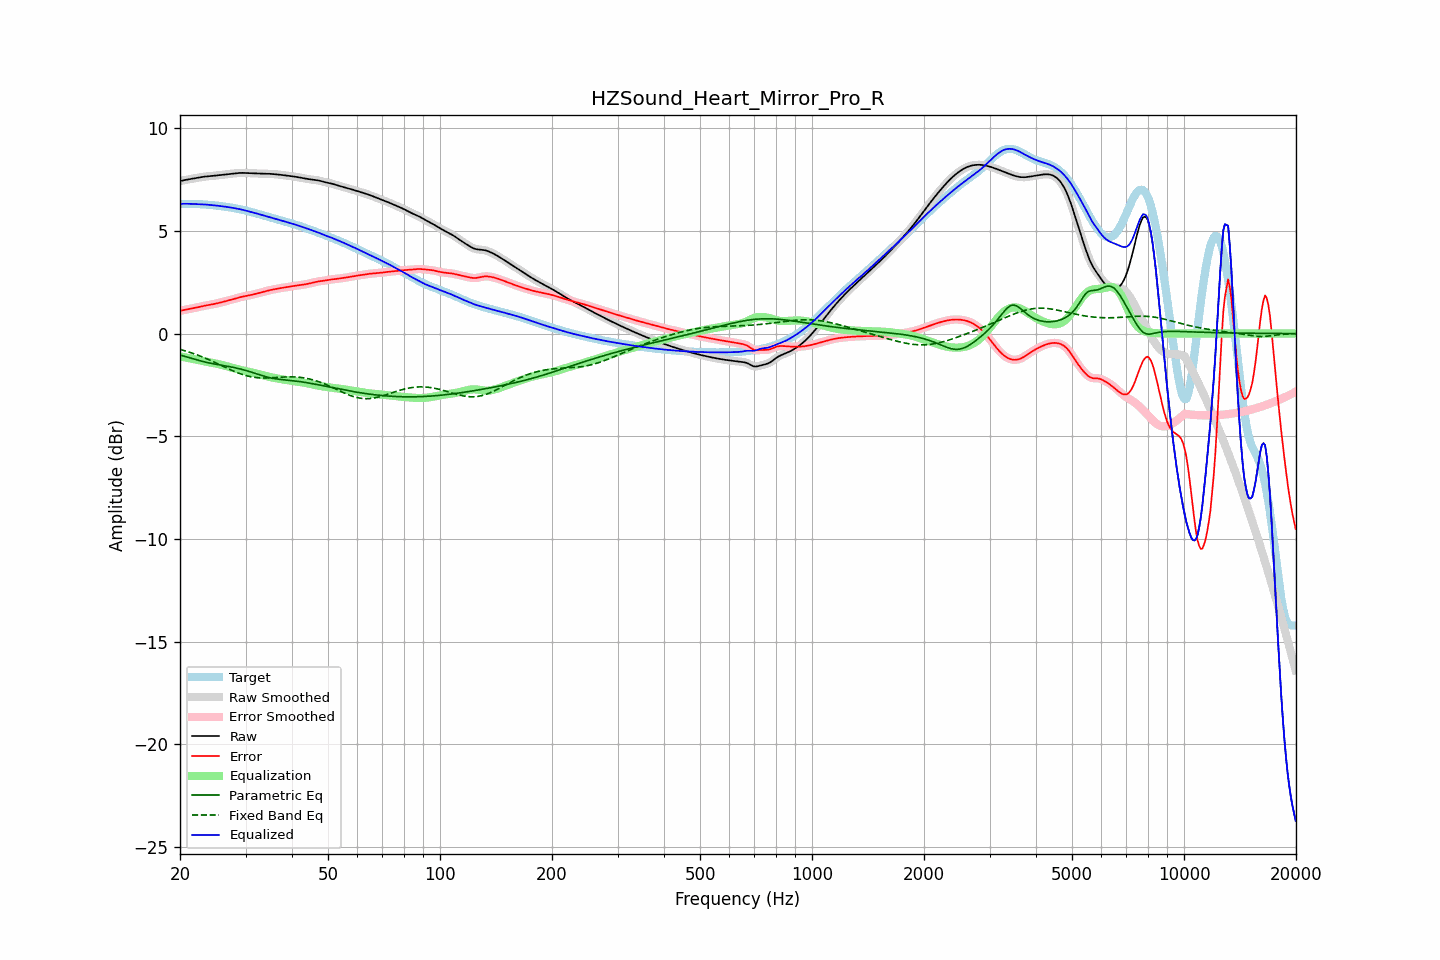

The data file committed next to this chart (first rows):
frequency, raw, error, smoothed, error_smoothed, equalization, parametric_eq, fixed_band_eq, equalized_raw, equalized_smoothed, target
20.00, 7.42, 1.10, 7.42, 1.10, -1.11, -1.04, -0.77, 6.32, 6.32, 6.32
20.20, 7.44, 1.12, 7.44, 1.12, -1.12, -1.07, -0.79, 6.32, 6.32, 6.32
20.40, 7.46, 1.14, 7.46, 1.14, -1.14, -1.09, -0.81, 6.32, 6.32, 6.32
20.61, 7.48, 1.16, 7.48, 1.16, -1.15, -1.11, -0.83, 6.32, 6.32, 6.32
20.81, 7.49, 1.17, 7.49, 1.17, -1.17, -1.14, -0.86, 6.32, 6.32, 6.32
21.02, 7.51, 1.19, 7.51, 1.19, -1.19, -1.16, -0.88, 6.32, 6.32, 6.32
21.23, 7.52, 1.20, 7.52, 1.20, -1.20, -1.18, -0.91, 6.32, 6.32, 6.32
21.44, 7.53, 1.22, 7.53, 1.22, -1.22, -1.20, -0.93, 6.31, 6.31, 6.32
21.66, 7.55, 1.23, 7.55, 1.23, -1.23, -1.23, -0.96, 6.31, 6.31, 6.31
21.87, 7.56, 1.25, 7.56, 1.25, -1.25, -1.25, -0.99, 6.31, 6.31, 6.31
22.09, 7.57, 1.27, 7.57, 1.27, -1.27, -1.27, -1.02, 6.31, 6.31, 6.31
22.31, 7.59, 1.28, 7.59, 1.28, -1.28, -1.29, -1.05, 6.31, 6.31, 6.31
22.54, 7.60, 1.30, 7.60, 1.30, -1.30, -1.31, -1.08, 6.30, 6.30, 6.30
22.76, 7.62, 1.32, 7.62, 1.32, -1.32, -1.33, -1.11, 6.30, 6.30, 6.30
22.99, 7.63, 1.34, 7.63, 1.34, -1.33, -1.35, -1.14, 6.29, 6.29, 6.29
23.22, 7.64, 1.35, 7.64, 1.35, -1.35, -1.37, -1.17, 6.29, 6.29, 6.29
23.45, 7.65, 1.37, 7.65, 1.37, -1.37, -1.39, -1.20, 6.28, 6.28, 6.28
23.69, 7.66, 1.38, 7.66, 1.38, -1.38, -1.41, -1.24, 6.28, 6.28, 6.28
23.92, 7.66, 1.39, 7.66, 1.39, -1.39, -1.43, -1.27, 6.27, 6.27, 6.27
24.16, 7.67, 1.41, 7.67, 1.41, -1.41, -1.44, -1.31, 6.26, 6.26, 6.26
24.40, 7.68, 1.42, 7.68, 1.42, -1.42, -1.46, -1.34, 6.25, 6.25, 6.25
24.65, 7.68, 1.44, 7.68, 1.44, -1.44, -1.47, -1.38, 6.25, 6.25, 6.25
24.89, 7.69, 1.45, 7.69, 1.45, -1.45, -1.49, -1.41, 6.24, 6.24, 6.24
25.14, 7.70, 1.47, 7.70, 1.47, -1.47, -1.50, -1.45, 6.23, 6.23, 6.23
25.39, 7.71, 1.49, 7.71, 1.49, -1.49, -1.52, -1.49, 6.22, 6.22, 6.22
25.65, 7.72, 1.51, 7.72, 1.51, -1.51, -1.53, -1.52, 6.21, 6.21, 6.21
25.91, 7.73, 1.53, 7.73, 1.53, -1.53, -1.54, -1.56, 6.20, 6.20, 6.20
26.16, 7.74, 1.55, 7.74, 1.55, -1.55, -1.56, -1.60, 6.19, 6.19, 6.19
26.43, 7.75, 1.57, 7.75, 1.57, -1.57, -1.57, -1.64, 6.18, 6.18, 6.18
26.69, 7.76, 1.59, 7.76, 1.59, -1.59, -1.58, -1.67, 6.17, 6.17, 6.17
26.96, 7.77, 1.61, 7.77, 1.61, -1.61, -1.60, -1.71, 6.16, 6.16, 6.16
27.23, 7.78, 1.63, 7.78, 1.63, -1.63, -1.61, -1.75, 6.14, 6.14, 6.15
27.50, 7.78, 1.65, 7.78, 1.65, -1.65, -1.63, -1.78, 6.13, 6.13, 6.13
27.77, 7.79, 1.67, 7.79, 1.67, -1.67, -1.64, -1.82, 6.12, 6.12, 6.12
28.05, 7.80, 1.70, 7.80, 1.70, -1.70, -1.66, -1.85, 6.10, 6.10, 6.11
28.33, 7.81, 1.72, 7.81, 1.72, -1.72, -1.68, -1.88, 6.09, 6.09, 6.09
28.62, 7.82, 1.74, 7.82, 1.74, -1.74, -1.69, -1.91, 6.08, 6.08, 6.08
28.90, 7.82, 1.76, 7.82, 1.76, -1.76, -1.71, -1.94, 6.06, 6.06, 6.06
29.19, 7.82, 1.78, 7.82, 1.78, -1.78, -1.73, -1.97, 6.04, 6.04, 6.04
29.48, 7.82, 1.80, 7.82, 1.80, -1.80, -1.75, -2.00, 6.03, 6.03, 6.02
29.78, 7.82, 1.82, 7.82, 1.82, -1.81, -1.77, -2.02, 6.01, 6.01, 6.01
30.08, 7.82, 1.83, 7.82, 1.83, -1.83, -1.80, -2.04, 5.99, 5.99, 5.99
30.38, 7.81, 1.85, 7.81, 1.85, -1.85, -1.82, -2.07, 5.97, 5.97, 5.97
30.68, 7.81, 1.86, 7.81, 1.86, -1.86, -1.84, -2.08, 5.95, 5.95, 5.95
30.99, 7.80, 1.88, 7.81, 1.88, -1.88, -1.87, -2.10, 5.92, 5.93, 5.93
31.30, 7.80, 1.90, 7.80, 1.90, -1.90, -1.89, -2.11, 5.91, 5.91, 5.91
31.61, 7.80, 1.92, 7.80, 1.91, -1.91, -1.92, -2.13, 5.88, 5.88, 5.88
31.93, 7.80, 1.93, 7.80, 1.93, -1.93, -1.94, -2.14, 5.86, 5.86, 5.86
32.24, 7.79, 1.95, 7.79, 1.95, -1.95, -1.97, -2.15, 5.84, 5.84, 5.84
32.57, 7.79, 1.97, 7.79, 1.97, -1.97, -2.00, -2.15, 5.82, 5.82, 5.82
32.89, 7.79, 1.99, 7.79, 1.99, -1.99, -2.02, -2.16, 5.79, 5.79, 5.80
33.22, 7.79, 2.01, 7.79, 2.01, -2.01, -2.05, -2.16, 5.77, 5.77, 5.77
33.55, 7.79, 2.03, 7.79, 2.03, -2.04, -2.07, -2.16, 5.75, 5.75, 5.75
33.89, 7.78, 2.06, 7.78, 2.06, -2.06, -2.09, -2.16, 5.73, 5.73, 5.73
34.23, 7.78, 2.08, 7.78, 2.08, -2.08, -2.12, -2.16, 5.71, 5.71, 5.71
34.57, 7.78, 2.10, 7.78, 2.10, -2.10, -2.14, -2.16, 5.69, 5.69, 5.68
34.92, 7.78, 2.12, 7.78, 2.12, -2.11, -2.15, -2.15, 5.66, 5.66, 5.66
35.27, 7.77, 2.13, 7.77, 2.13, -2.13, -2.17, -2.15, 5.64, 5.64, 5.64
35.62, 7.77, 2.15, 7.77, 2.15, -2.15, -2.18, -2.15, 5.62, 5.62, 5.62
35.97, 7.76, 2.16, 7.76, 2.16, -2.16, -2.20, -2.14, 5.60, 5.60, 5.60
... 635 more rows
